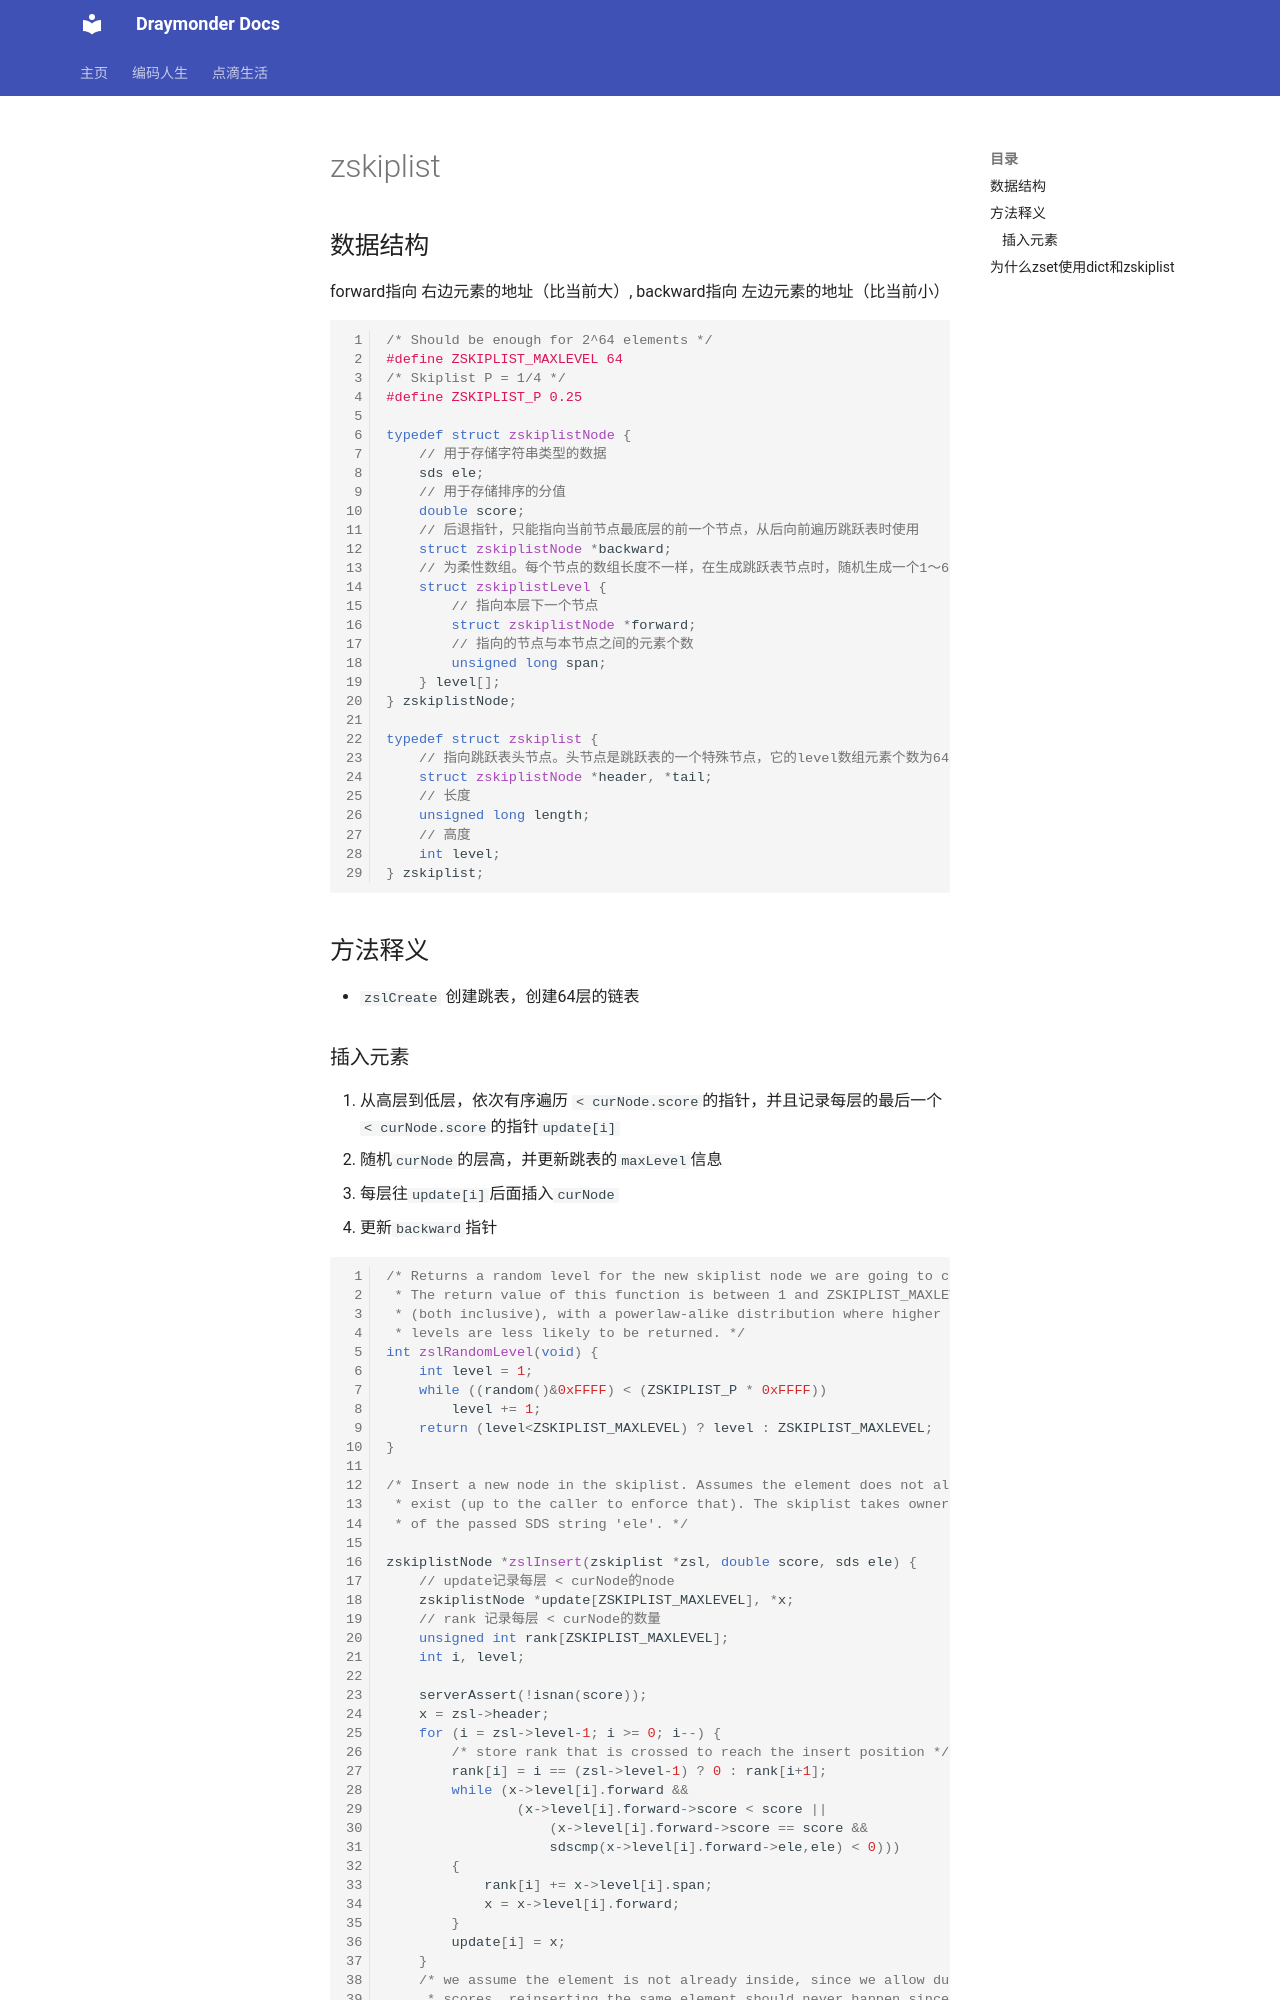

repository: Draymonders/draymonders.github.io · page: cs-life/middleware/cache/code-read/zskiplist/index.html · generator: mkdocs

# zskiplist

## 数据结构

forward指向 右边元素的地址（比当前大）, backward指向 左边元素的地址（比当前小）

```cpp
/* Should be enough for 2^64 elements */
#define ZSKIPLIST_MAXLEVEL 64 
/* Skiplist P = 1/4 */
#define ZSKIPLIST_P 0.25      

typedef struct zskiplistNode {
    // 用于存储字符串类型的数据
    sds ele;
    // 用于存储排序的分值
    double score;
    // 后退指针，只能指向当前节点最底层的前一个节点，从后向前遍历跳跃表时使用
    struct zskiplistNode *backward;
    // 为柔性数组。每个节点的数组长度不一样，在生成跳跃表节点时，随机生成一个1～64的值，值越大出现的概率越低
    struct zskiplistLevel {
        // 指向本层下一个节点
        struct zskiplistNode *forward;
        // 指向的节点与本节点之间的元素个数
        unsigned long span;
    } level[];
} zskiplistNode;

typedef struct zskiplist {
    // 指向跳跃表头节点。头节点是跳跃表的一个特殊节点，它的level数组元素个数为64。头节点在有序集合中不存储任何member和score值，ele值为NULL, score值为0；也不计入跳跃表的总长度。头节点在初始化时，64个元素的forward都指向NULL, span值都为0
    struct zskiplistNode *header, *tail;
    // 长度
    unsigned long length;
    // 高度
    int level;
} zskiplist;
```

## 方法释义

- `zslCreate` 创建跳表，创建64层的链表
